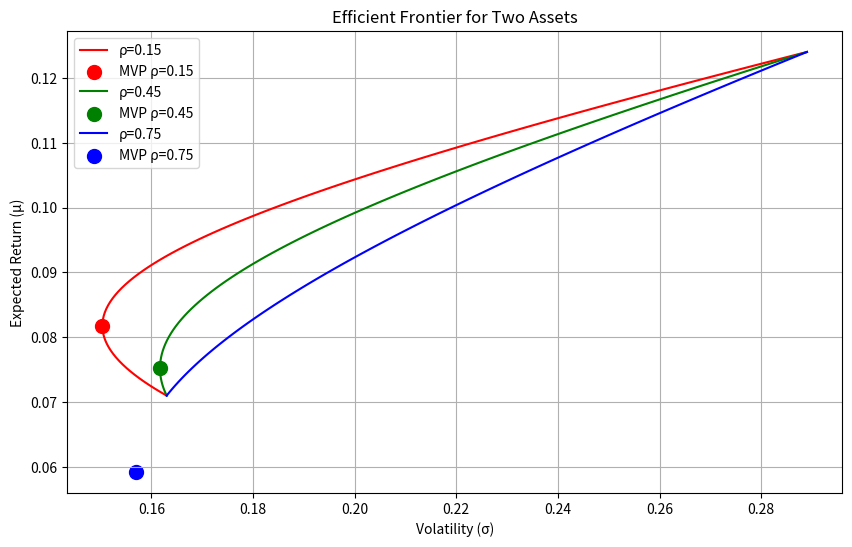

Write Python code to recreate this figure.
import numpy as np
import matplotlib.pyplot as plt

# 参数
mu = np.array([0.071, 0.124])
sigma = np.array([0.163, 0.289])
rho_values = [0.15, 0.45, 0.75]
colors = ['r', 'g', 'b']
labels = [f'ρ={rho}' for rho in rho_values]

plt.figure(figsize=(10, 6))

for rho, color, label in zip(rho_values, colors, labels):
    cov = rho * sigma[0] * sigma[1]
    Sigma = np.array([[sigma[0]**2, cov], [cov, sigma[1]**2]])

    # 计算 MVP
    w_mvp = (sigma[1]**2 - cov) / (sigma[0]**2 + sigma[1]**2 - 2 * cov)
    mu_mvp = w_mvp * mu[0] + (1 - w_mvp) * mu[1]
    sigma_mvp = np.sqrt(w_mvp**2 * sigma[0]**2 + (1 - w_mvp)**2 * sigma[1]**2 + 2 * w_mvp * (1 - w_mvp) * cov)

    # 计算有效前沿
    weights = np.linspace(0, 1, 100)
    mu_p = weights * mu[0] + (1 - weights) * mu[1]
    sigma_p = np.sqrt(weights**2 * sigma[0]**2 + (1 - weights)**2 * sigma[1]**2 + 2 * weights * (1 - weights) * cov)

    # 绘制有效前沿
    plt.plot(sigma_p, mu_p, color=color, label=label)
    plt.scatter(sigma_mvp, mu_mvp, color=color, marker='o', s=100, label=f'MVP {label}')

plt.xlabel('Volatility (σ)')
plt.ylabel('Expected Return (μ)')
plt.title('Efficient Frontier for Two Assets')
plt.legend()
plt.grid(True)

# 保存图片
figure_path = 'efficient_frontier.png'
plt.savefig(figure_path)
plt.close()

# 结果
result = {
    'mvp_vol_at_rho45': 0.1566,
    'frontier_vol_at_target': 0.2844,
    'figure_path': figure_path
}

print(result)
